Run: headless pygame with SDL's dummy video driver; simulated clock (each Clock.tick advances the game by its frame time, no real sleeping); random seed 0; keys injected as events and as key.get_pressed() state; no mouse input.
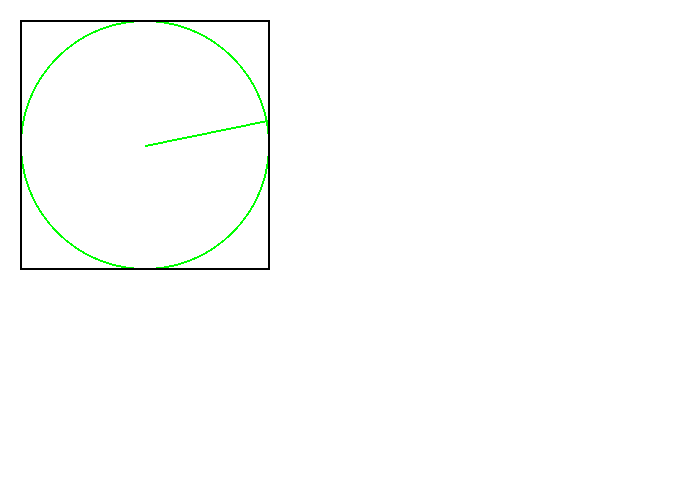
Frame 1 of 4 · flips 1–60 · no input
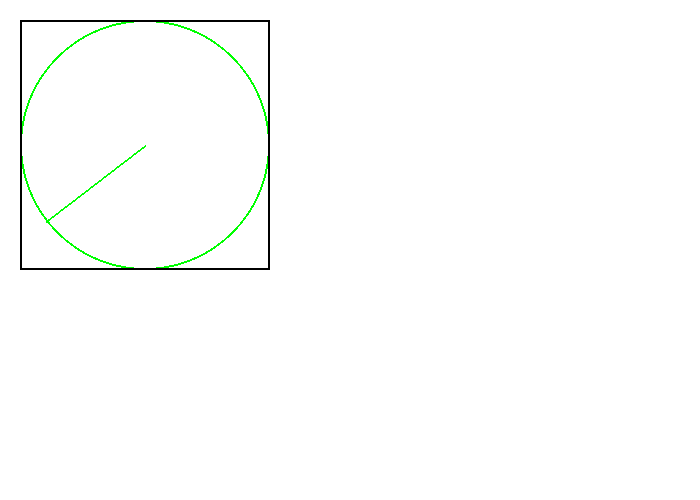
Frame 2 of 4 · flips 61–180 · tapped SPACE, RETURN · held RIGHT (→), D
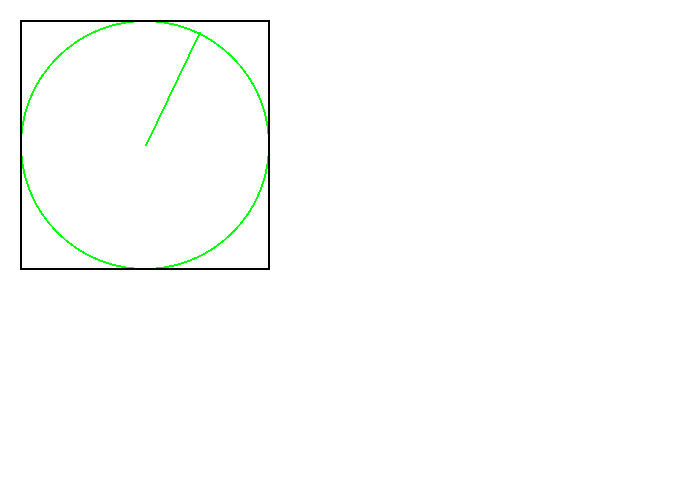
Frame 3 of 4 · flips 181–300 · held DOWN (↓), S
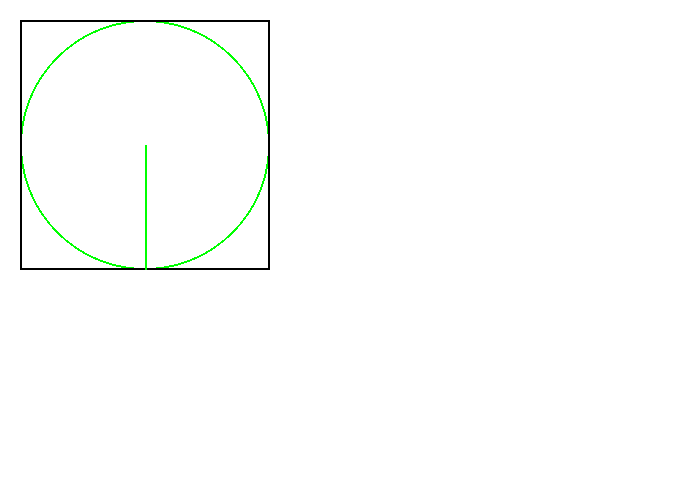
Frame 4 of 4 · flips 301–420 · held LEFT (←), A, UP (↑), W

The pygame program that drew these frames:

# game base
# http://programarcadegames.com/index.php?chapter=example_code

import pygame
import math

# colors
BLACK = (0, 0, 0)
WHITE = (255, 255, 255)
GREEN = (0, 255, 0)
RED = (255, 0, 0)

PI = 3.141592653

# initialize game
pygame.init()

# set screen width, height
size = (700, 500)
screen = pygame.display.set_mode(size)

# caption
pygame.display.set_caption("sweep radar")

# loop / run until you click 'x' botton

done = False # logic flag
angle = 0

# clock, to control how fast the screen refreshes

clock = pygame.time.Clock()

# rect pos
rect_x = 5
rect_y = 5

# direction of rect
rect_change_x = 5
rect_change_y = 5

# text font
font = pygame.font.Font(None, 36)

# game over flag
game_over = False

# ------ Main loop ------ #

while not done:
    for event in pygame.event.get():
        if event.type == pygame.QUIT:
            done = True

    # --- game logics --- #
                
    # --- screen clearing --- #

    # --- don't write drawing code above --- #

    # --- place background image --- #
    screen.fill(WHITE)

    # radar sweep start at 20, 20
    box_dimensions = [20, 20, 250, 250]

    # draw the outline of a circle to 'sweep' the line around
    pygame.draw.ellipse(screen, GREEN, box_dimensions, 2)

    # black box around circle
    pygame.draw.rect(screen, BLACK, box_dimensions, 2)

    # calculate the end point of 'sweep' based on angle
    x = 125 * math.sin(angle) + 145
    y = 125 * math.cos(angle) + 145

    # draw the line from center to the calculated end spot
    pygame.draw.line(screen, GREEN, [145, 145], [x, y], 2)

    # increase the angle by 0.03 radians
    angle = angle + 0.03

    # if a full sweep is done, reset the angle to 0
    if angle > 2 * PI:
        angle = angle - 2 * PI
        

    # --- drawing code is here --- #

    # --- update screen with what you draw --- #

    pygame.display.flip()

    # limit to 60 frames per second --- #
    clock.tick(60)
# quit the window / game
pygame.quit()
